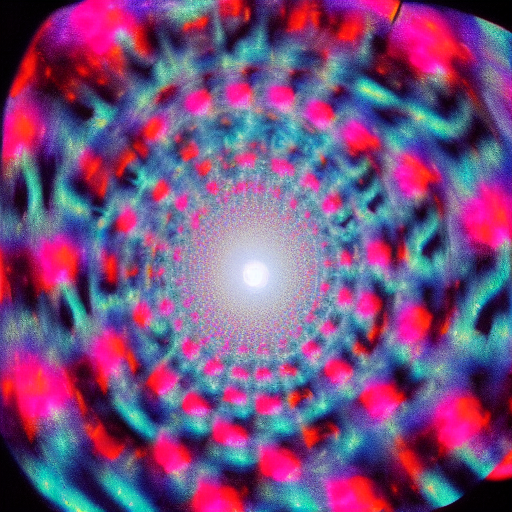
Generation parameters embedded in this image by AUTOMATIC1111 Stable Diffusion web UI or a fork of it (Forge, ...) (PNG 'parameters' text chunk):
Trippy photo that is music related 
Steps: 20, Sampler: Euler a, CFG scale: 7, Seed: 4098178321, Size: 512x512, Model hash: e1441589a6, Model: v1-5-pruned, Version: v1.2.1